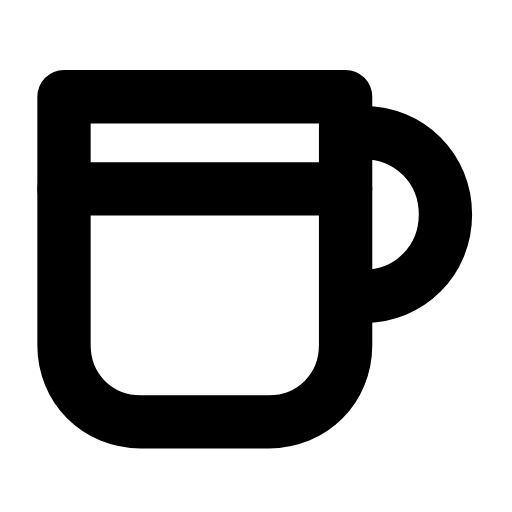
t = 0.00 s
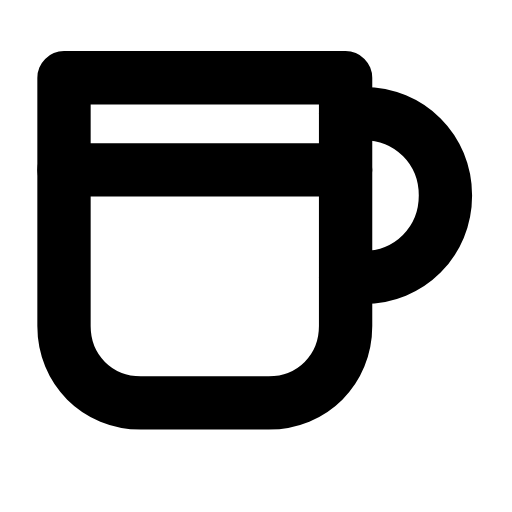
t = 0.28 s
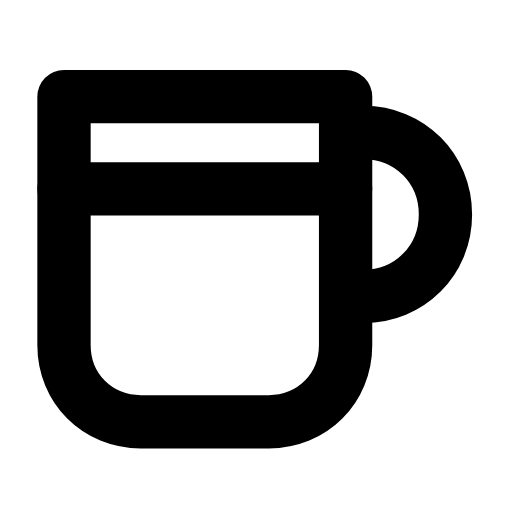
t = 0.56 s
t = 0.83 s: frame unchanged from t = 0.00 s, image omitted
t = 1.12 s: frame unchanged from t = 0.00 s, image omitted
t = 1.42 s: frame unchanged from t = 0.00 s, image omitted

The animated SVG that drew these frames (rendered in a browser with its animation timeline set to each time). Animation: 1 SMIL element (animateTransform=1); one cycle of 1.70 s, repeats indefinitely.

<svg xmlns="http://www.w3.org/2000/svg" width="24" height="24" viewBox="0 0 24 24" fill="none"><g transform="translate(-4.8 -6.026) scale(1.2)"><g><animateTransform attributeName="transform" type="translate" values="0 0;0 0;0 -0.9;0 0;0 0;0 0;0 0;0 -0.9;0 0;0 0;0 0" keyTimes="0;0.135;0.2475;0.36;0.45;0.6;0.66;0.735;0.81;0.9;1" dur="1.7s" repeatCount="indefinite" calcMode="spline" keySplines="0.16 1 0.3 1;0.16 1 0.3 1;0.16 1 0.3 1;0.16 1 0.3 1;0.16 1 0.3 1;0.16 1 0.3 1;0.16 1 0.3 1;0.16 1 0.3 1;0.16 1 0.3 1;0.16 1 0.3 1"/><path stroke="currentColor" stroke-width="2.083" stroke-linecap="round" stroke-linejoin="round" fill="none" d="M6.5 8.8L17.5 8.8L17.5 18.5C17.5 20.2 16.2 21.5 14.5 21.5L9.5 21.5C7.8 21.5 6.5 20.2 6.5 18.5L6.5 8.8Z"></path><path stroke="currentColor" stroke-width="2.083" stroke-linecap="round" stroke-linejoin="round" fill="none" d="M17.5 10.2L18.2 10.2C20 10.2 21.4 11.6 21.4 13.4S20 16.6 18.2 16.6L17.5 16.6"></path><line stroke="currentColor" stroke-width="2.083" stroke-linecap="round" stroke-linejoin="round" fill="none" x1="6.5" y1="12.4" x2="17.5" y2="12.4"></line></g></g></svg>
